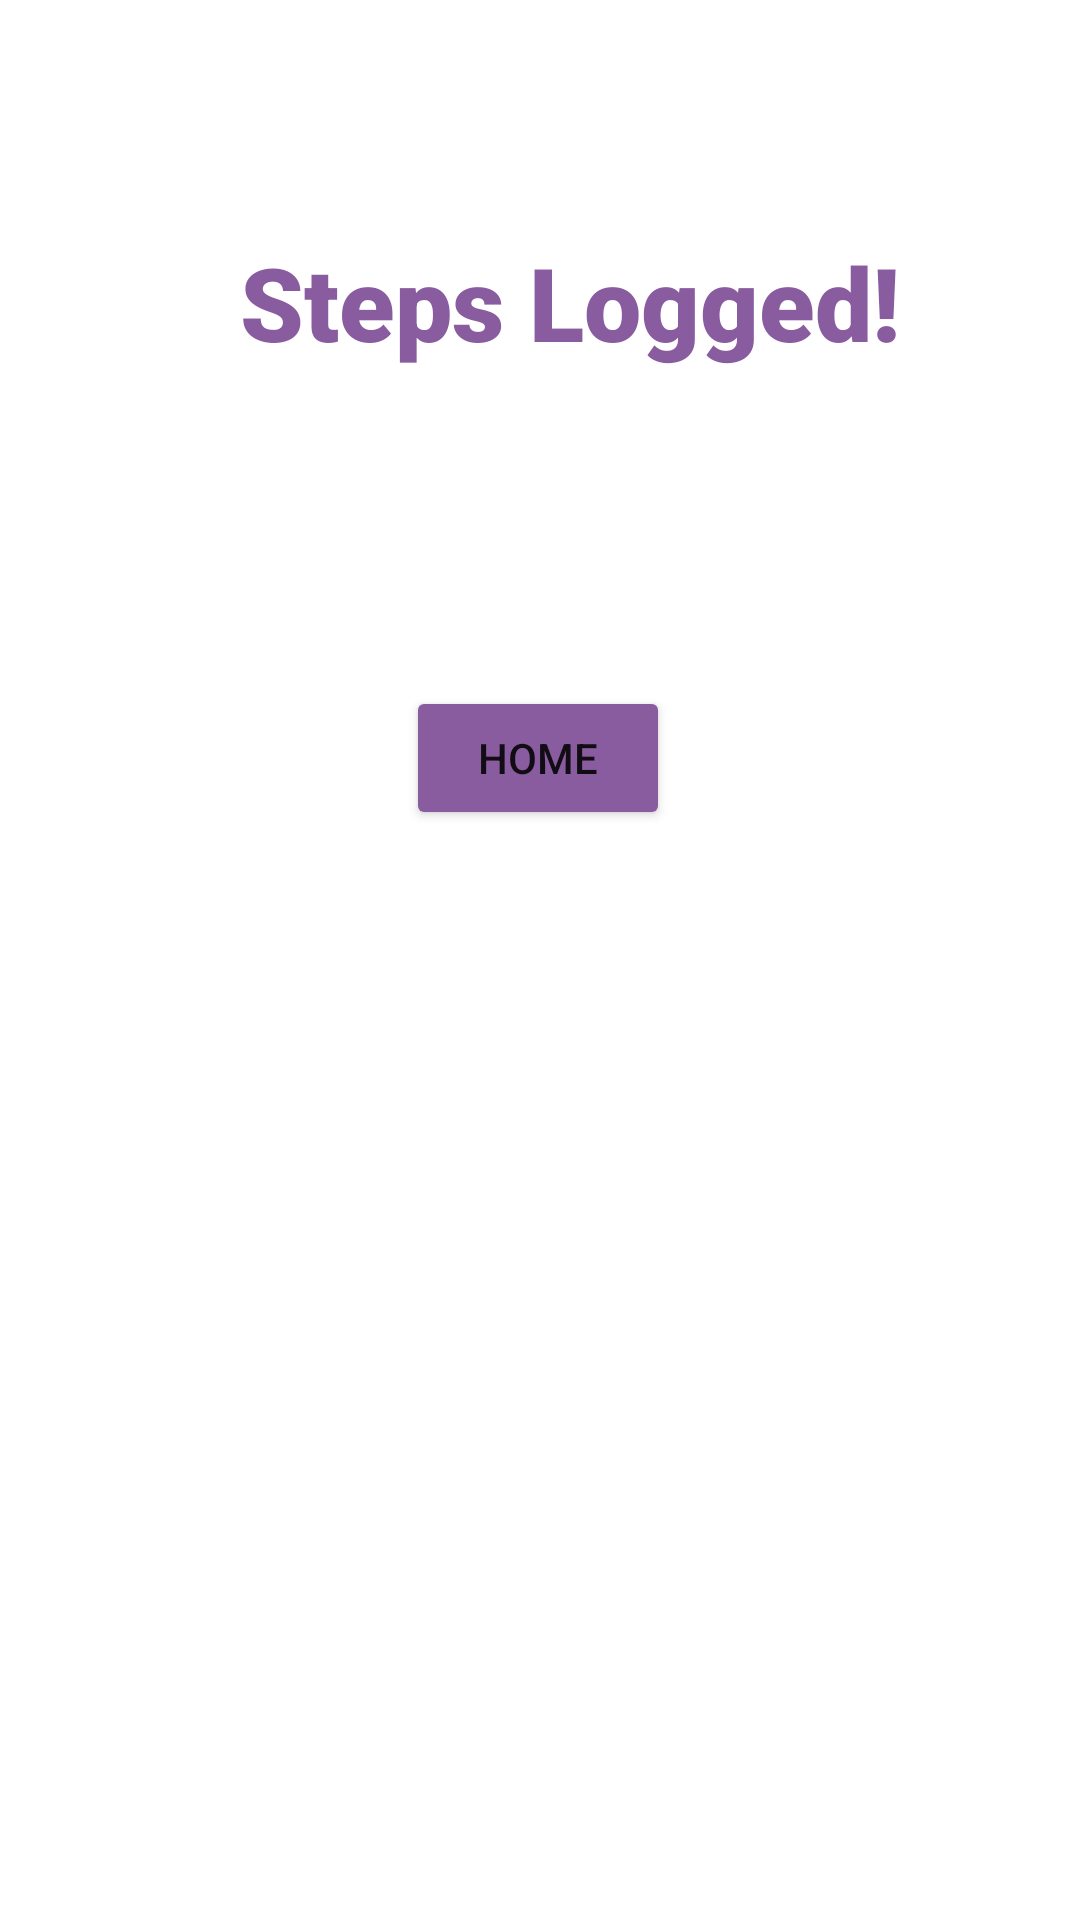

Android layout source for this screen:
<!-- AndroidManifest.xml: application theme Theme.NeilOSullivanFinal -->
<!-- res/layout/stepslogged.xml -->
<?xml version="1.0" encoding="utf-8"?>
<androidx.constraintlayout.widget.ConstraintLayout xmlns:android="http://schemas.android.com/apk/res/android"
    xmlns:app="http://schemas.android.com/apk/res-auto"
    xmlns:tools="http://schemas.android.com/tools"
    android:layout_width="match_parent"
    android:layout_height="match_parent">

    <TextView
        android:id="@+id/textView"
        android:layout_width="228dp"
        android:layout_height="109dp"
        android:fontFamily="sans-serif-black"
        android:text="Steps Logged!"
        android:textColor="#895B9F"
        android:textSize="34sp"
        app:layout_constraintBottom_toBottomOf="parent"
        app:layout_constraintEnd_toEndOf="parent"
        app:layout_constraintHorizontal_bias="0.606"
        app:layout_constraintStart_toStartOf="parent"
        app:layout_constraintTop_toTopOf="parent"
        app:layout_constraintVertical_bias="0.147" />

    <Button
        android:id="@+id/button2"
        android:layout_width="wrap_content"
        android:layout_height="wrap_content"
        android:backgroundTint="#895B9F"
        android:text="Home"
        app:layout_constraintBottom_toBottomOf="parent"
        app:layout_constraintEnd_toEndOf="parent"
        app:layout_constraintHorizontal_bias="0.498"
        app:layout_constraintStart_toStartOf="parent"
        app:layout_constraintTop_toTopOf="parent"
        app:layout_constraintVertical_bias="0.386" />
</androidx.constraintlayout.widget.ConstraintLayout>
<!-- resources referenced by this layout -->
<resources>
  <style name="Theme.NeilOSullivanFinal" parent="Theme.MaterialComponents.DayNight.DarkActionBar">
          
          <item name="colorPrimary">@color/purple_500</item>
          <item name="colorPrimaryVariant">@color/purple_700</item>
          <item name="colorOnPrimary">@color/white</item>
          
          <item name="colorSecondary">@color/teal_200</item>
          <item name="colorSecondaryVariant">@color/teal_700</item>
          <item name="colorOnSecondary">@color/black</item>
          
          <item name="android:statusBarColor">?attr/colorPrimaryVariant</item>
          
      </style>
  <!-- not gathered from this repository: default colours our renderer supplied (Android Studio template values) -->
  <color name="purple_500">#FF6200EE</color>
  <color name="purple_700">#FF3700B3</color>
  <color name="teal_200">#FF03DAC5</color>
  <color name="teal_700">#FF018786</color>
  <color name="black">#FF000000</color>
  <color name="white">#FFFFFFFF</color>
</resources>
